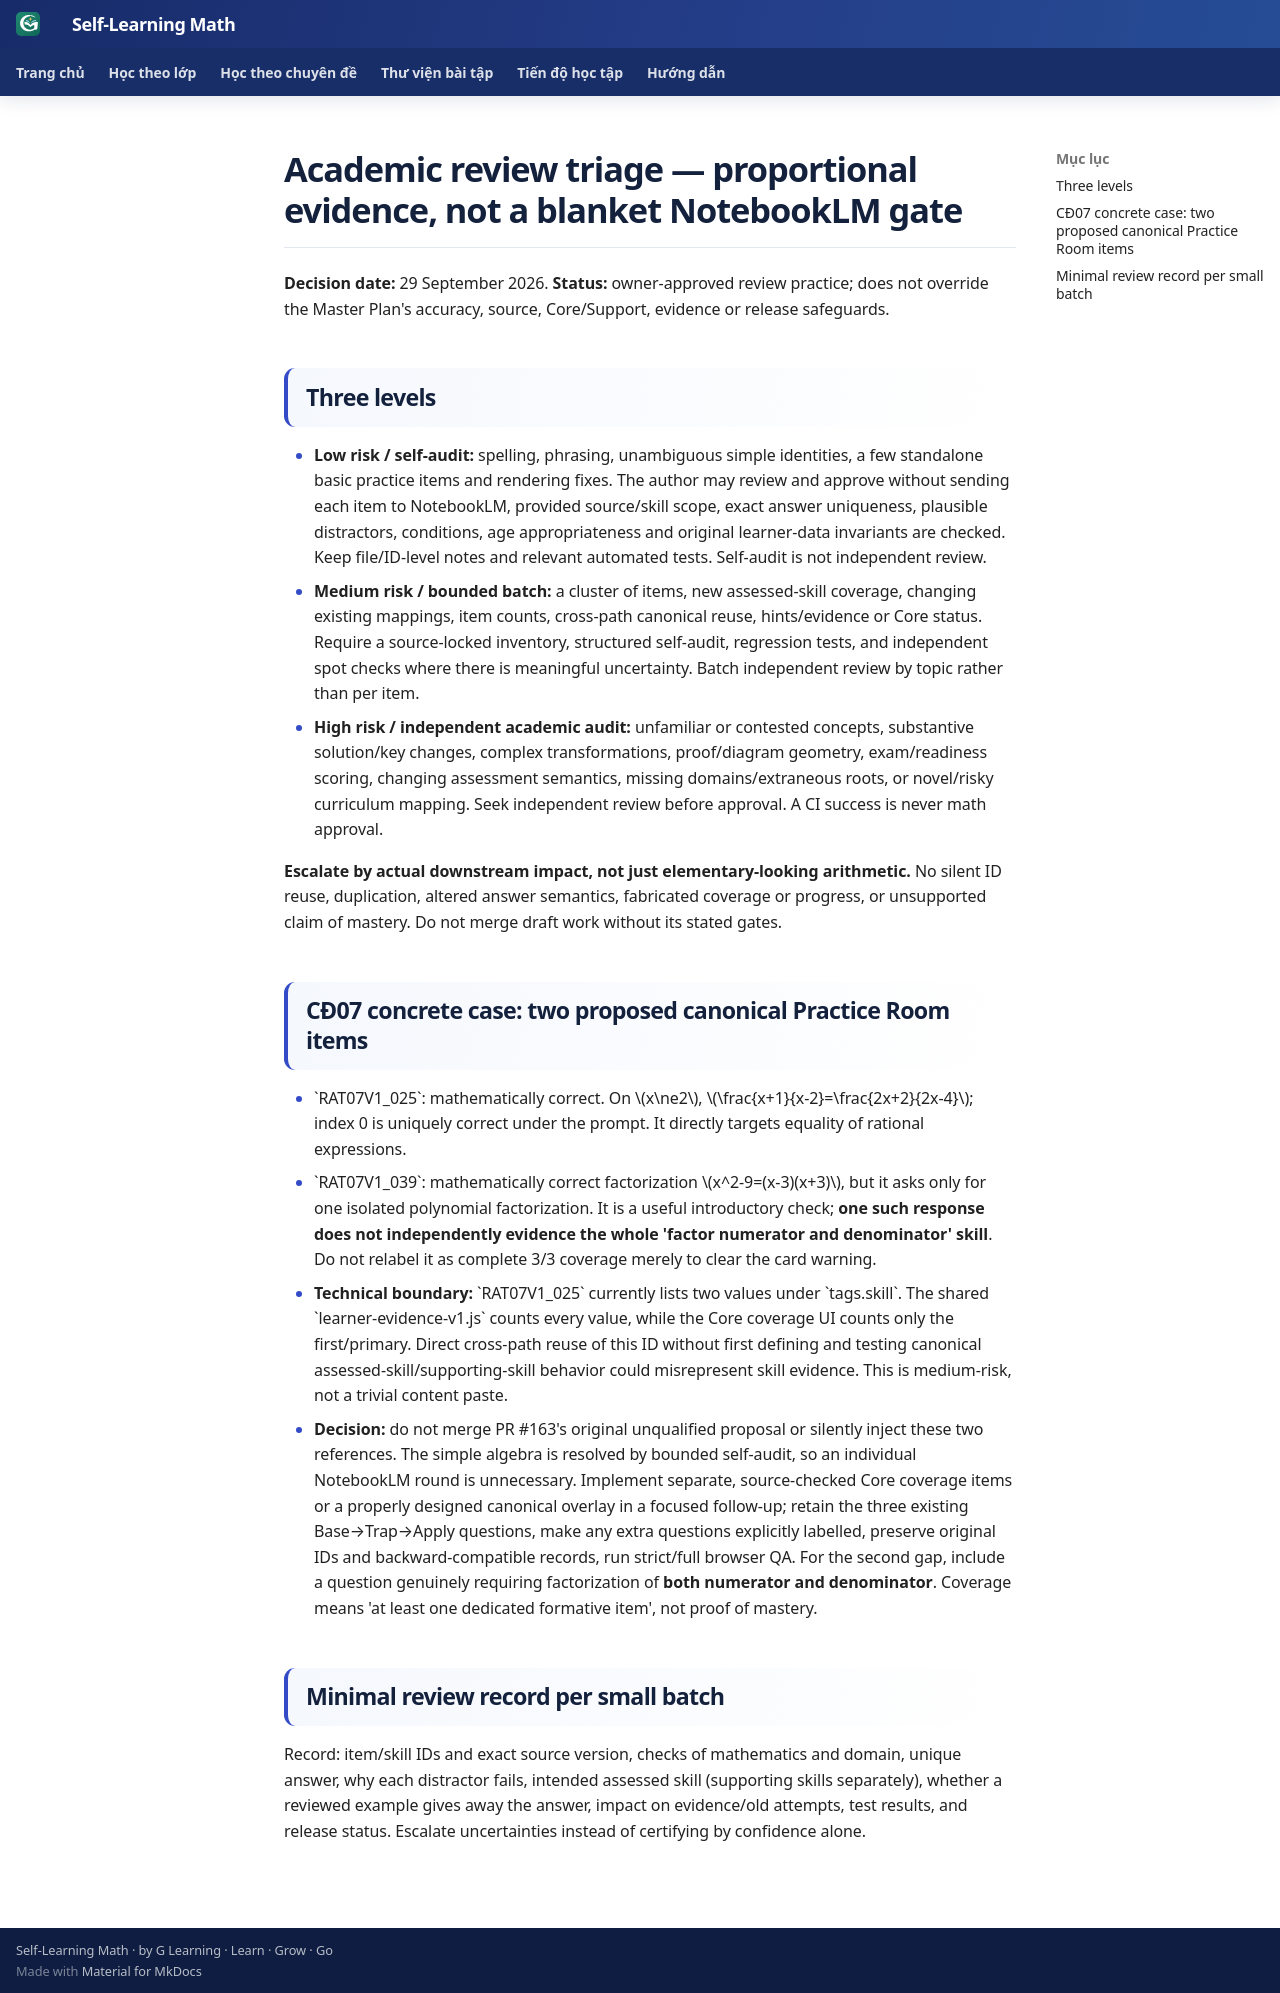

repository: TMA2015/roadmap-toan-thcs · page: roadmap/ACADEMIC_REVIEW_RISK_POLICY_20260929/index.html · generator: mkdocs

# Academic review triage — proportional evidence, not a blanket NotebookLM gate

**Decision date:** 29 September 2026. **Status:** owner-approved review practice; does not override the Master Plan's accuracy, source, Core/Support, evidence or release safeguards.

## Three levels

- **Low risk / self-audit:** spelling, phrasing, unambiguous simple identities, a few standalone basic practice items and rendering fixes. The author may review and approve without sending each item to NotebookLM, provided source/skill scope, exact answer uniqueness, plausible distractors, conditions, age appropriateness and original learner-data invariants are checked. Keep file/ID-level notes and relevant automated tests. Self-audit is not independent review.
- **Medium risk / bounded batch:** a cluster of items, new assessed-skill coverage, changing existing mappings, item counts, cross-path canonical reuse, hints/evidence or Core status. Require a source-locked inventory, structured self-audit, regression tests, and independent spot checks where there is meaningful uncertainty. Batch independent review by topic rather than per item.
- **High risk / independent academic audit:** unfamiliar or contested concepts, substantive solution/key changes, complex transformations, proof/diagram geometry, exam/readiness scoring, changing assessment semantics, missing domains/extraneous roots, or novel/risky curriculum mapping. Seek independent review before approval. A CI success is never math approval.

**Escalate by actual downstream impact, not just elementary-looking arithmetic.** No silent ID reuse, duplication, altered answer semantics, fabricated coverage or progress, or unsupported claim of mastery. Do not merge draft work without its stated gates.

## CĐ07 concrete case: two proposed canonical Practice Room items

- \`RAT07V1_025\`: mathematically correct. On \(x\ne2\), \(\frac{x+1}{x-2}=\frac{2x+2}{2x-4}\); index 0 is uniquely correct under the prompt. It directly targets equality of rational expressions.
- \`RAT07V1_039\`: mathematically correct factorization \(x^2-9=(x-3)(x+3)\), but it asks only for one isolated polynomial factorization. It is a useful introductory check; **one such response does not independently evidence the whole 'factor numerator and denominator' skill**. Do not relabel it as complete 3/3 coverage merely to clear the card warning.
- **Technical boundary:** \`RAT07V1_025\` currently lists two values under \`tags.skill\`. The shared \`learner-evidence-v1.js\` counts every value, while the Core coverage UI counts only the first/primary. Direct cross-path reuse of this ID without first defining and testing canonical assessed-skill/supporting-skill behavior could misrepresent skill evidence. This is medium-risk, not a trivial content paste.
- **Decision:** do not merge PR #163's original unqualified proposal or silently inject these two references. The simple algebra is resolved by bounded self-audit, so an individual NotebookLM round is unnecessary. Implement separate, source-checked Core coverage items or a properly designed canonical overlay in a focused follow-up; retain the three existing Base→Trap→Apply questions, make any extra questions explicitly labelled, preserve original IDs and backward-compatible records, run strict/full browser QA. For the second gap, include a question genuinely requiring factorization of **both numerator and denominator**. Coverage means 'at least one dedicated formative item', not proof of mastery.

## Minimal review record per small batch

Record: item/skill IDs and exact source version, checks of mathematics and domain, unique answer, why each distractor fails, intended assessed skill (supporting skills separately), whether a reviewed example gives away the answer, impact on evidence/old attempts, test results, and release status. Escalate uncertainties instead of certifying by confidence alone.
